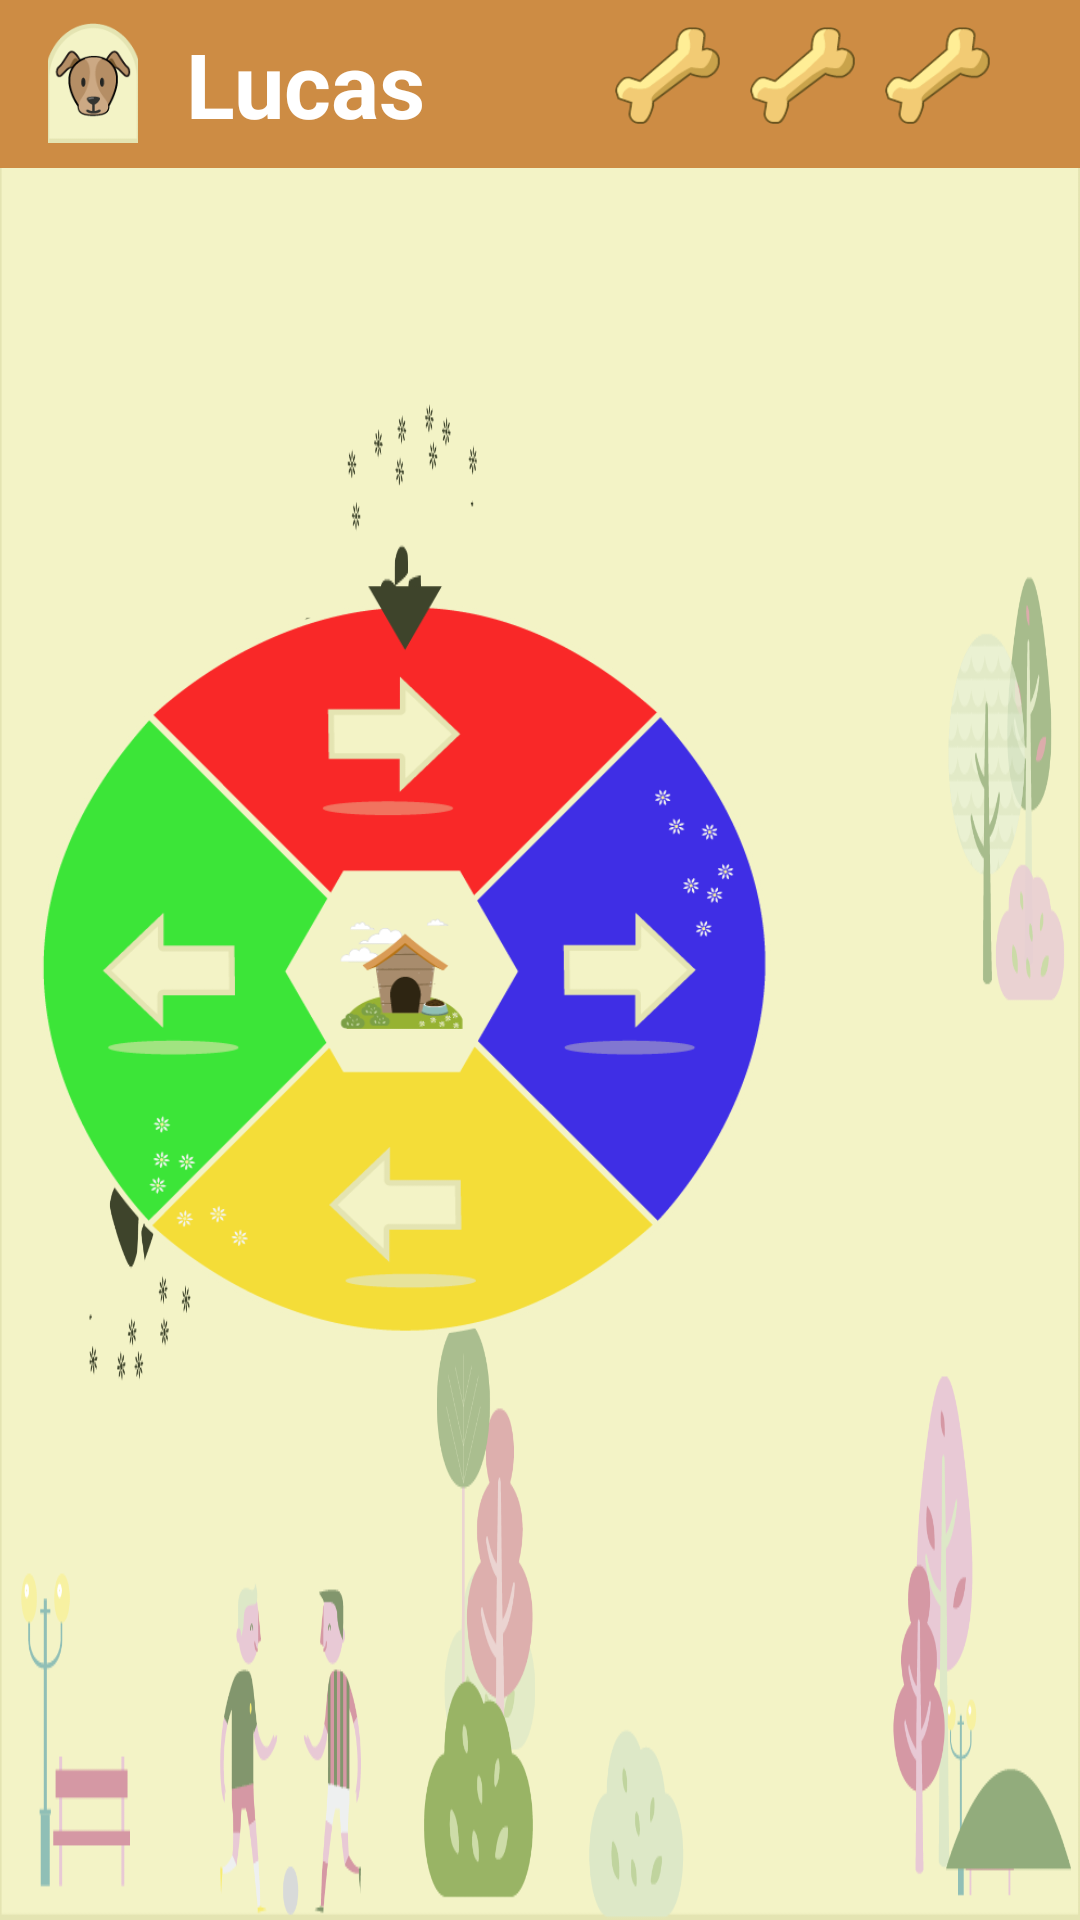

Android layout source for this screen:
<!-- AndroidManifest.xml: application theme Theme.AppCompat.NoActionBar -->
<!-- res/layout/activity_tablerodireccion.xml -->
<?xml version="1.0" encoding="utf-8"?>
<RelativeLayout
    xmlns:android="http://schemas.android.com/apk/res/android"
    xmlns:app="http://schemas.android.com/apk/res-auto"
    xmlns:tools="http://schemas.android.com/tools"
    android:layout_width="match_parent"
    android:layout_height="match_parent"
    android:background="@drawable/fondo2"

    tools:context=".TableroDireccion">

    <android.support.v7.widget.Toolbar
        android:id="@+id/toolbarRuleta"
        android:layout_height="wrap_content"
        android:layout_width="match_parent"
        android:minHeight="?attr/actionBarSize"
        android:padding="5dp"
        android:background="#CD8C44"
        android:theme="@style/ThemeOverlay.AppCompat.ActionBar">

        <RelativeLayout
            android:layout_width="match_parent"
            android:layout_height="match_parent">

            <ImageView
                android:id="@+id/perrito"
                android:layout_width="30dp"
                android:layout_height="40dp"
                android:layout_alignParentLeft="true"
                android:src="@drawable/perrito0"
                android:scaleType="centerCrop" />

            <TextView
                android:id="@+id/txt_title"
                android:layout_width="wrap_content"
                android:layout_height="wrap_content"
                android:layout_centerVertical="true"
                android:layout_marginLeft="16dp"
                android:layout_marginStart="16dp"
                android:layout_toEndOf="@+id/perrito"
                android:layout_toRightOf="@+id/perrito"
                android:text="Lucas"
                android:textColor="@android:color/white"
                android:textSize="30dp"
                android:textStyle="bold" />

            <RelativeLayout
                android:layout_height="wrap_content"
                android:layout_width="wrap_content"
                android:layout_alignParentRight="true"
                android:layout_marginRight="20dp"

                >

                <ImageView
                    android:id="@+id/hueso1"
                    android:layout_width="35dp"
                    android:layout_height="35dp"
                    android:src="@drawable/hueso"
                    />

                <ImageView
                    android:id="@+id/hueso2"
                    android:layout_width="35dp"
                    android:layout_height="35dp"
                    android:layout_marginLeft="10dp"
                    android:layout_toRightOf="@+id/hueso1"
                    android:src="@drawable/hueso"
                    />

                <ImageView
                    android:layout_width="35dp"
                    android:layout_height="35dp"
                    android:layout_marginLeft="10dp"
                    android:layout_toRightOf="@+id/hueso2"
                    android:src="@drawable/hueso"
                    />

            </RelativeLayout>

        </RelativeLayout>

    </android.support.v7.widget.Toolbar>

    <ImageView
        android:id="@+id/ruletaFlechas"
        android:layout_width="250dp"
        android:layout_height="250dp"
        android:layout_alignParentEnd="true"
        android:layout_marginRight="100dp"
        android:layout_centerVertical="true"
        android:src="@drawable/ruletaflechas"
        android:layout_alignParentRight="true"
        android:scaleType="centerInside"
        />

    <ImageView
        android:id="@+id/flecha"
        android:layout_width="250dp"
        android:layout_height="250dp"
        android:layout_alignParentEnd="true"
        android:layout_marginRight="100dp"
        android:layout_centerVertical="true"
        android:src="@drawable/flecharuleta"
        android:layout_alignParentRight="true"
        android:scaleType="centerInside"
        />


</RelativeLayout>
<!-- resources referenced by this layout -->
<resources>
  <!-- drawable flecharuleta: png bitmap (drawable, 3861 bytes) -->
  <!-- drawable fondo2: png bitmap (drawable, 85809 bytes) -->
  <!-- drawable hueso: png bitmap (drawable, 2955 bytes) -->
  <!-- drawable perrito0: png bitmap (drawable, 5399 bytes) -->
  <!-- drawable ruletaflechas: png bitmap (drawable, 42866 bytes) -->
</resources>
